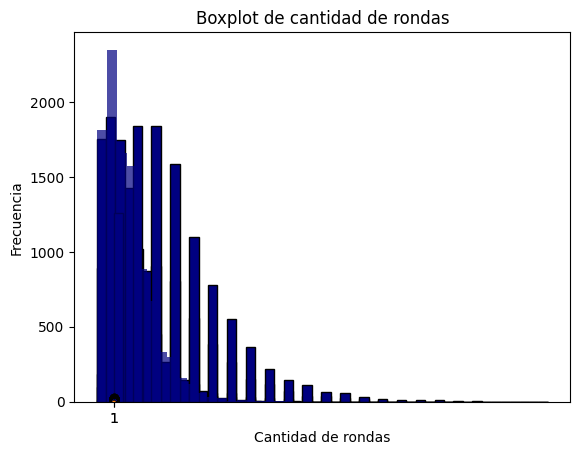
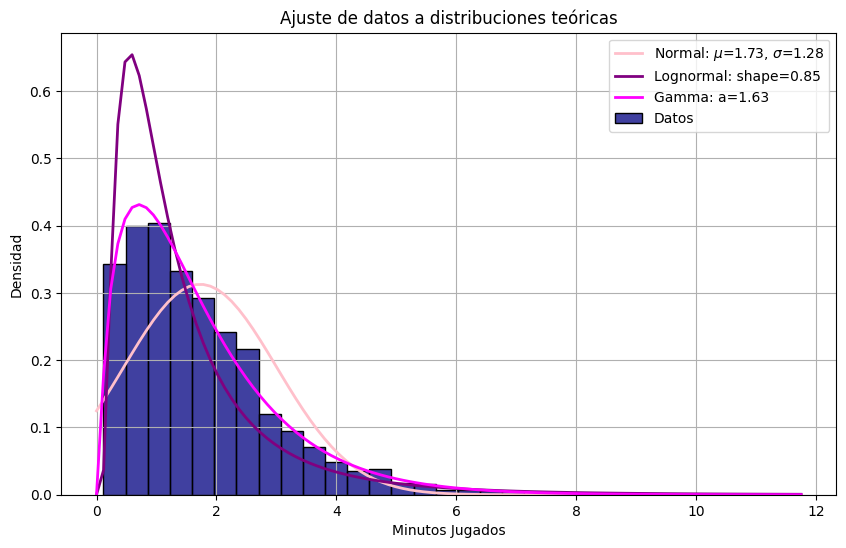
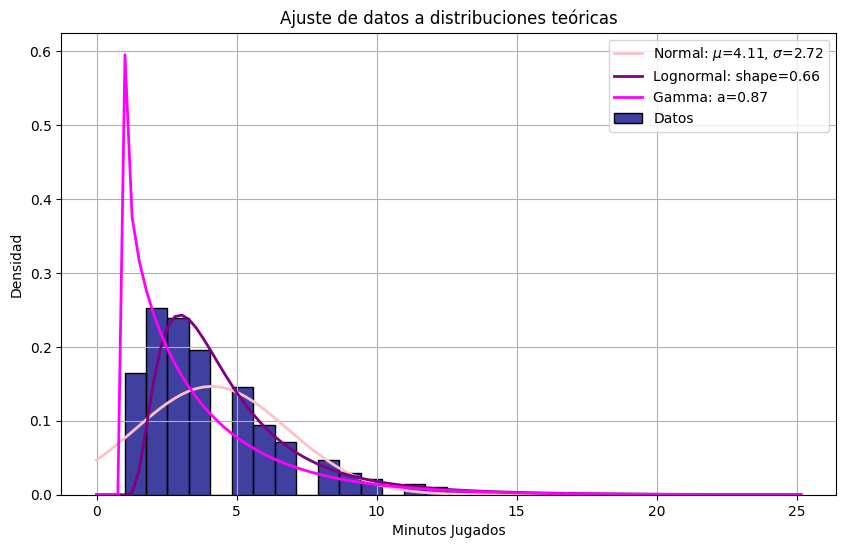

Reproduce these figures in Python, in order.
import random
import numpy as np
import matplotlib.pyplot as plt
from scipy.stats import kstest, norm, lognorm, gamma
import matplotlib
import seaborn as sns

# Grafico bondad de ajuste
plt.rcParams['font.family'] = 'Times New Roman'
matplotlib.rcParams['mathtext.fontset'] = 'custom'
matplotlib.rcParams['mathtext.it'] = 'Times New Roman:italic'
matplotlib.rcParams['mathtext.rm'] = 'Times New Roman'
matplotlib.rcParams['mathtext.bf'] = 'Times New Roman:bold'

colores = ['negro', 'rojo', 'azul', 'violeta', 'verde', 'amarillo']
coloresNecesariosTecho = ['azul', 'violeta', 'verde', 'amarillo']

def run(cantidadJugadores):
    jugadores = dict()
    segundosTotales = 0

    for i in range(cantidadJugadores):
        nombre = 'jugador' + str(i + 1)
        jugadorInfo = {
            'rojo': False,
            'azul': False,
            'violeta': False,
            'verde': False,
            'amarillo': False
        }
        jugadores[nombre] = jugadorInfo

    cantRondas = 0
    while True:
        (final, segundosJugados) = ronda(jugadores)
        segundosTotales += segundosJugados
        cantRondas += 1
        if final:
            break

    minutosJugados = segundosTotales / 60

    return (minutosJugados, cantRondas)

def tirarDado():
    num = random.randint(0, 5)
    return colores[num]

def verificar_paredes_completadas(jugador_info):
    return all(value for key, value in jugador_info.items() if key != 'tiempoJugado')

def turnoJugador(jugadorInfo):
    while True:
        color = tirarDado()

        if color == 'negro':
            colores_activos = [key for key, value in jugadorInfo.items() if key != 'tiempoJugado' and value]
            if colores_activos:
                color_desactivar = random.choice(colores_activos)
                jugadorInfo[color_desactivar] = False
            return False
        elif color == 'rojo': 
            for color in coloresNecesariosTecho:
                if not jugadorInfo[color]:
                    return False
            
            jugadorInfo['rojo'] = True
            return True
        else:
            if not jugadorInfo[color]:
                jugadorInfo[color] = True
                break

    return turnoJugador(jugadorInfo)

def ronda(jugadores):
    segundosJugados = 0
    for jugador, _ in jugadores.items():
        segundosJugados += 7
        if turnoJugador(jugadores[jugador]):
            return (True, segundosJugados)

    return (False, segundosJugados)

muestras = [25, 100, 500, 1000, 5000, 10000]

for cantidadMuestras in muestras:
    minutosJugadosN = []
    cantRondasN = []
    for i in range(cantidadMuestras):
        (minutosJugados, cantRondas) = run(4)
        minutosJugadosN.append(minutosJugados)
        cantRondasN.append(cantRondas)
        
    print(f"\nResultados para {cantidadMuestras} muestras con 4 jugadores:")
    print("Minutos jugados:")
    print("Media:", np.mean(minutosJugadosN))
    print("Desviación estándar:", np.std(minutosJugadosN))
    print("Máximo:", np.max(minutosJugadosN))
    print("Mínimo:", np.min(minutosJugadosN))
    print("Q1:", np.percentile(minutosJugadosN, 25))
    print("Mediana:", np.median(minutosJugadosN))
    print("Q3:", np.percentile(minutosJugadosN, 75))
    
    min_value = min(minutosJugadosN)
    max_value = max(minutosJugadosN)
    bin_width = 0.5

    num_bins = int(np.ceil((max_value - min_value) / bin_width))

    plt.hist(minutosJugadosN, bins=num_bins, range=(min_value, max_value), color='navy', edgecolor='black')
    plt.title(f'Histograma de Minutos Jugados para 4 jugadores ({cantidadMuestras} muestras)')
    plt.xlabel('Minutos jugados')
    plt.ylabel('Frecuencia')
    plt.grid(False)
    plt.show()

    # Repite el proceso para el otro conjunto de datos (cantRondasN)
    min_value = min(cantRondasN)
    max_value = max(cantRondasN)

    num_bins = int(np.ceil((max_value - min_value) / bin_width))

    plt.hist(cantRondasN, bins=num_bins, range=(min_value, max_value), color='navy', edgecolor='black')
    plt.title(f'Histograma de Cantidad de Rondas para 4 jugadores ({cantidadMuestras} muestras)')
    plt.xlabel('Cantidad de rondas')
    plt.ylabel('Frecuencia')
    plt.grid(False)
    plt.show()
    
muestras = [10000]

for cantidadMuestras in muestras:
    minutosJugadosN = []
    cantRondasN = []
    for i in range(cantidadMuestras):
        (minutosJugados, cantRondas) = run(4)
        minutosJugadosN.append(minutosJugados)
        cantRondasN.append(cantRondas)


# Test de Kolmogorov-Smirnov para las rondas
ks_stat_rondas, p_value_rondas = kstest(cantRondasN, 'norm', args=(np.mean(cantRondasN), np.std(cantRondasN)))

print("Test de Kolmogorov-Smirnov para la cantidad de rondas:")
print("Estadístico KS:", ks_stat_rondas)
print("Valor p:", '{:.20f}'.format(p_value_rondas))

# Test de Kolmogorov-Smirnov para los minutos jugados
ks_stat_minutos, p_value_minutos = kstest(minutosJugadosN, 'norm', args=(np.mean(minutosJugadosN), np.std(minutosJugadosN)))

print("\nTest de Kolmogorov-Smirnov para los minutos jugados:")
print("Estadístico KS:", ks_stat_minutos)
print("Valor p:", '{:.20f}'.format(p_value_minutos))

# Test de Kolmogorov-Smirnov para las rondas - lognormal
ks_stat_rondas, p_value_rondas = kstest(cantRondasN, 'lognorm', args=(np.std(np.log(cantRondasN)), 0, np.exp(np.mean(np.log(cantRondasN)))))

print("Test de Kolmogorov-Smirnov para la cantidad de rondas:")
print("Estadístico KS:", ks_stat_rondas)
print("Valor p:", '{:.20f}'.format(p_value_rondas))

# Test de Kolmogorov-Smirnov para los minutos jugados - lognormal
ks_stat_minutos, p_value_minutos = kstest(minutosJugadosN, 'lognorm', args=(np.std(np.log(minutosJugadosN)), 0, np.exp(np.mean(np.log(minutosJugadosN)))))

print("\nTest de Kolmogorov-Smirnov para los minutos jugados:")
print("Estadístico KS:", ks_stat_minutos)
print("Valor p:", '{:.20f}'.format(p_value_minutos))

# Test de Kolmogorov-Smirnov para las rondas - gamma
shape_rondas, loc_rondas, scale_rondas = gamma.fit(cantRondasN)
ks_stat_rondas, p_value_rondas = kstest(cantRondasN, 'gamma', args=(shape_rondas, loc_rondas, scale_rondas))

print("Test de Kolmogorov-Smirnov para la cantidad de rondas:")
print("Estadístico KS:", ks_stat_rondas)
print("Valor p:", '{:.20f}'.format(p_value_rondas))

# Test de Kolmogorov-Smirnov para los minutos jugados - gamma
shape_minutos, loc_minutos, scale_minutos = gamma.fit(minutosJugadosN)
ks_stat_minutos, p_value_minutos = kstest(minutosJugadosN, 'gamma', args=(shape_minutos, loc_minutos, scale_minutos))

print("\nTest de Kolmogorov-Smirnov para los minutos jugados:")
print("Estadístico KS:", ks_stat_minutos)
print("Valor p:", '{:.20f}'.format(p_value_minutos))

# Grafico Cantidad de jugadores vs Cantidad de muestras
def simulacion_y_grafico(cantidadJugadores, cantidadMuestras):
    resultados = []
    for _ in range(cantidadMuestras):
        minutos, _ = run(cantidadJugadores)
        resultados.append(minutos)

    plt.hist(resultados, bins=20, alpha=0.7, color='navy')
    plt.xlabel('Minutos jugados', fontname='Times New Roman')
    plt.ylabel('Frecuencia', fontname='Times New Roman')
    plt.title(f'Histograma de minutos jugados ({cantidadJugadores} jugadores, {cantidadMuestras} muestras). Modalidad II.', fontname='Times New Roman')
    plt.grid(False)
    plt.show()

simulacion_y_grafico(4, 10000)

def boxplotMinutos(datos):
    plt.boxplot(datos, patch_artist=True)
    plt.title('Boxplot de minutos jugados')
    plt.xlabel('Minutos jugados')
    plt.grid(False)
    plt.show()

def boxplotRondas(datos):
    plt.boxplot(datos, patch_artist=True)
    plt.title('Boxplot de cantidad de rondas')
    plt.xlabel('Cantidad de rondas')
    plt.grid(False)
    plt.show()

boxplotMinutos(minutosJugadosN)
boxplotRondas(cantRondasN)

def grafico(datos):
    # Ajuste a distribuciones
    mean, std = norm.fit(datos)
    shape, loc, scale = lognorm.fit(datos, floc=0)
    a, loc, scale = gamma.fit(datos)

    # Gráfico
    plt.figure(figsize=(10, 6))

    # Datos como puntos
    sns.histplot(datos, bins=30, kde=False, color='navy', label='Datos', stat='density')

    # Distribución normal
    xmin, xmax = plt.xlim()
    x = np.linspace(0, xmax, 100)  # Aquí se establece el inicio del rango en 0
    p = norm.pdf(x, mean, std)
    plt.plot(x, p, 'pink', linewidth=2, label=f'Normal: $\mu$={mean:.2f}, $\sigma$={std:.2f}')

    # Distribución lognormal
    p = lognorm.pdf(x, shape, loc=loc, scale=scale)
    plt.plot(x, p, 'purple', linewidth=2, label=f'Lognormal: shape={shape:.2f}')

    # Distribución gamma
    p = gamma.pdf(x, a, loc=loc, scale=scale)
    plt.plot(x, p, 'magenta', linewidth=2, label=f'Gamma: a={a:.2f}')

    plt.xlabel('Minutos Jugados')
    plt.ylabel('Densidad')
    plt.title('Ajuste de datos a distribuciones teóricas')
    plt.legend()
    plt.grid(True)
    plt.show()

grafico(minutosJugadosN)
grafico(cantRondasN)